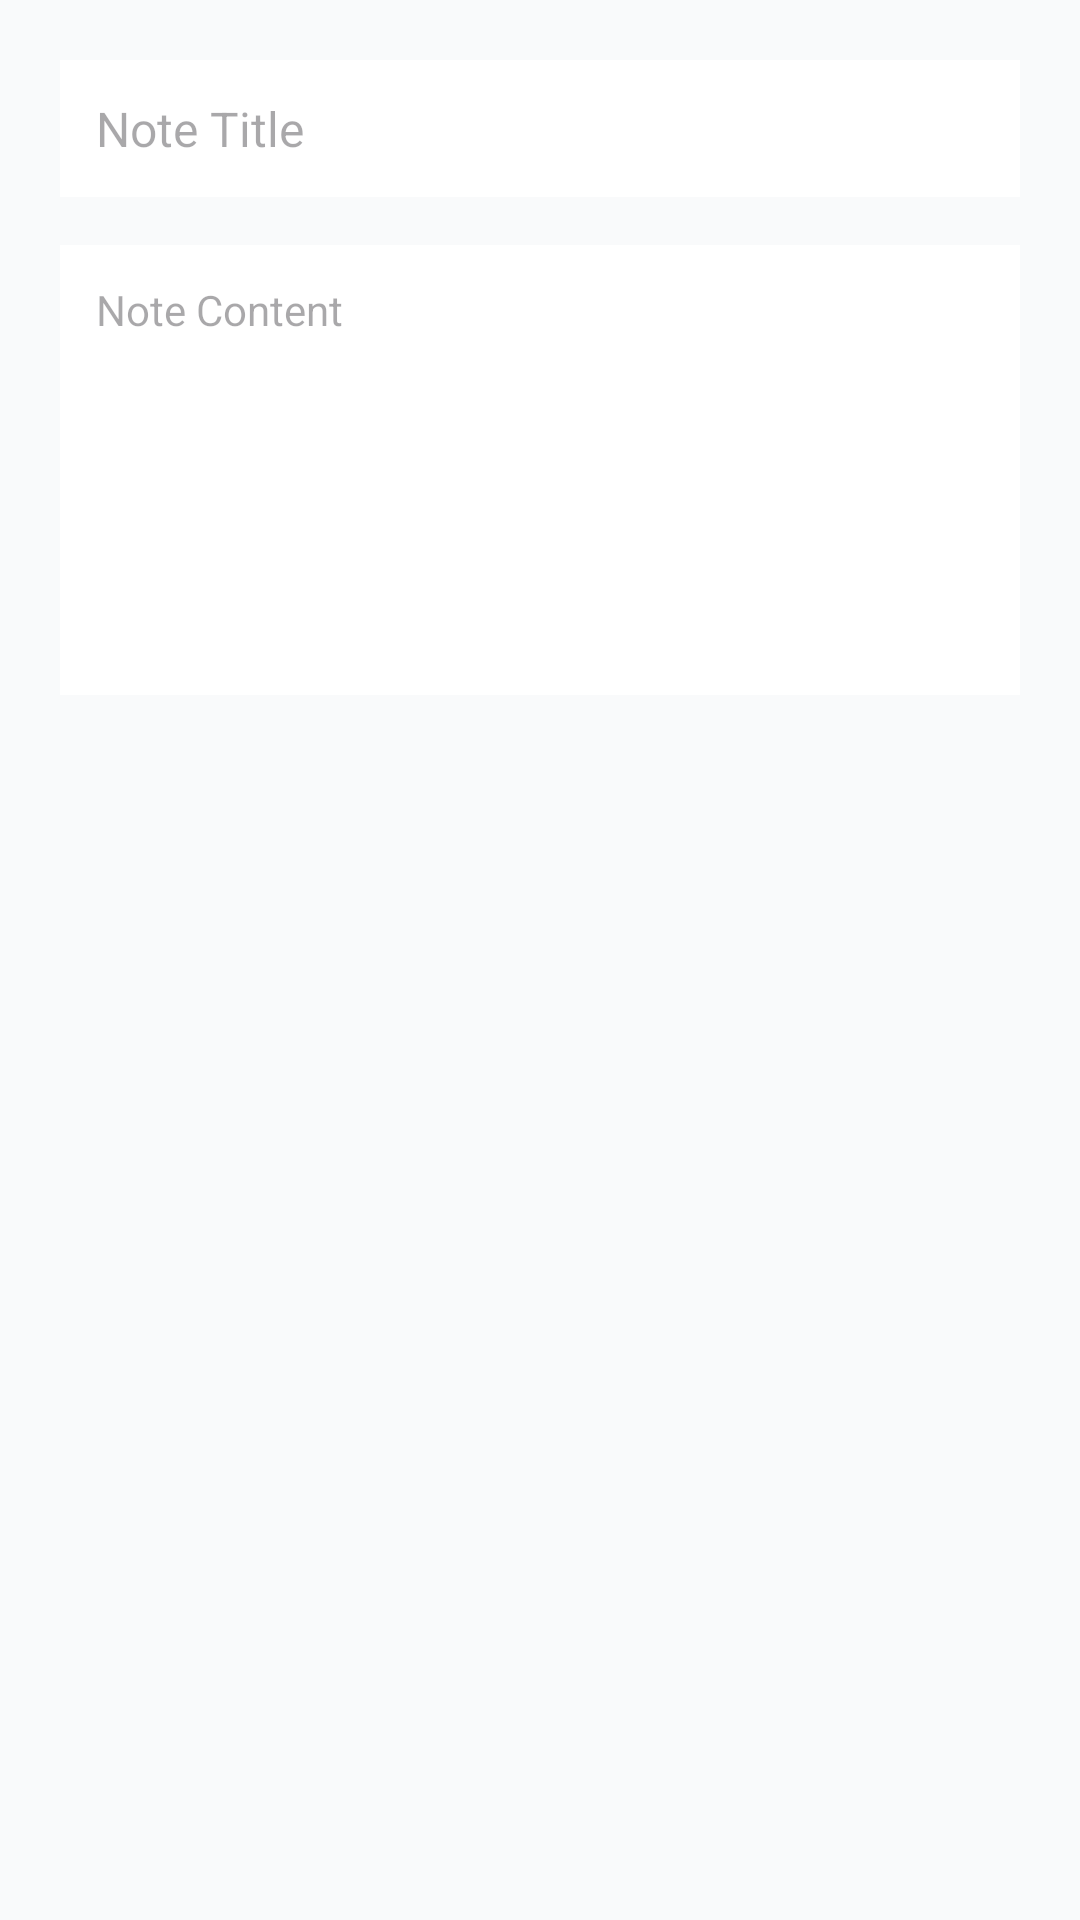

Android layout source for this screen:
<!-- AndroidManifest.xml: application theme Theme.AndroidAssignment -->
<!-- res/layout/dialog_note.xml -->
<?xml version="1.0" encoding="utf-8"?>

<LinearLayout xmlns:android="http://schemas.android.com/apk/res/android"
    android:layout_width="match_parent"
    android:layout_height="wrap_content"
    android:orientation="vertical"
    android:padding="20dp">

    <EditText
        android:id="@+id/etNoteTitle"
        android:layout_width="match_parent"
        android:layout_height="wrap_content"
        android:hint="Note Title"
        android:inputType="textCapWords"
        android:textSize="16sp"
        android:padding="12dp"
        android:background="@color/surface"
        android:layout_marginBottom="16dp"/>

    <EditText
        android:id="@+id/etNoteContent"
        android:layout_width="match_parent"
        android:layout_height="150dp"
        android:hint="Note Content"
        android:inputType="textMultiLine|textCapSentences"
        android:gravity="top|start"
        android:textSize="14sp"
        android:padding="12dp"
        android:background="@color/surface"/>

</LinearLayout>
<!-- resources referenced by this layout -->
<resources>
  <color name="surface">#FFFFFF</color>
  <style name="Theme.AndroidAssignment" parent="Base.Theme.AndroidAssignment" />
  <style name="Base.Theme.AndroidAssignment" parent="Theme.Material3.Light.NoActionBar">
          <item name="colorPrimary">@color/primary</item>
          <item name="colorPrimaryDark">@color/primary_dark</item>
          <item name="colorAccent">@color/accent</item>
          <item name="android:windowBackground">@color/background</item>
          <item name="android:textColorPrimary">@color/text_primary</item>
          <item name="android:textColorSecondary">@color/text_secondary</item>
          <item name="android:statusBarColor">@color/primary</item>
          <item name="android:forceDarkAllowed" tools:targetApi="q">false</item>
      </style>
  <color name="primary">#2563EB</color>
  <color name="primary_dark">#1E40AF</color>
  <color name="accent">#10B981</color>
  <color name="background">#F9FAFB</color>
  <color name="text_primary">#111827</color>
  <color name="text_secondary">#6B7280</color>
</resources>
